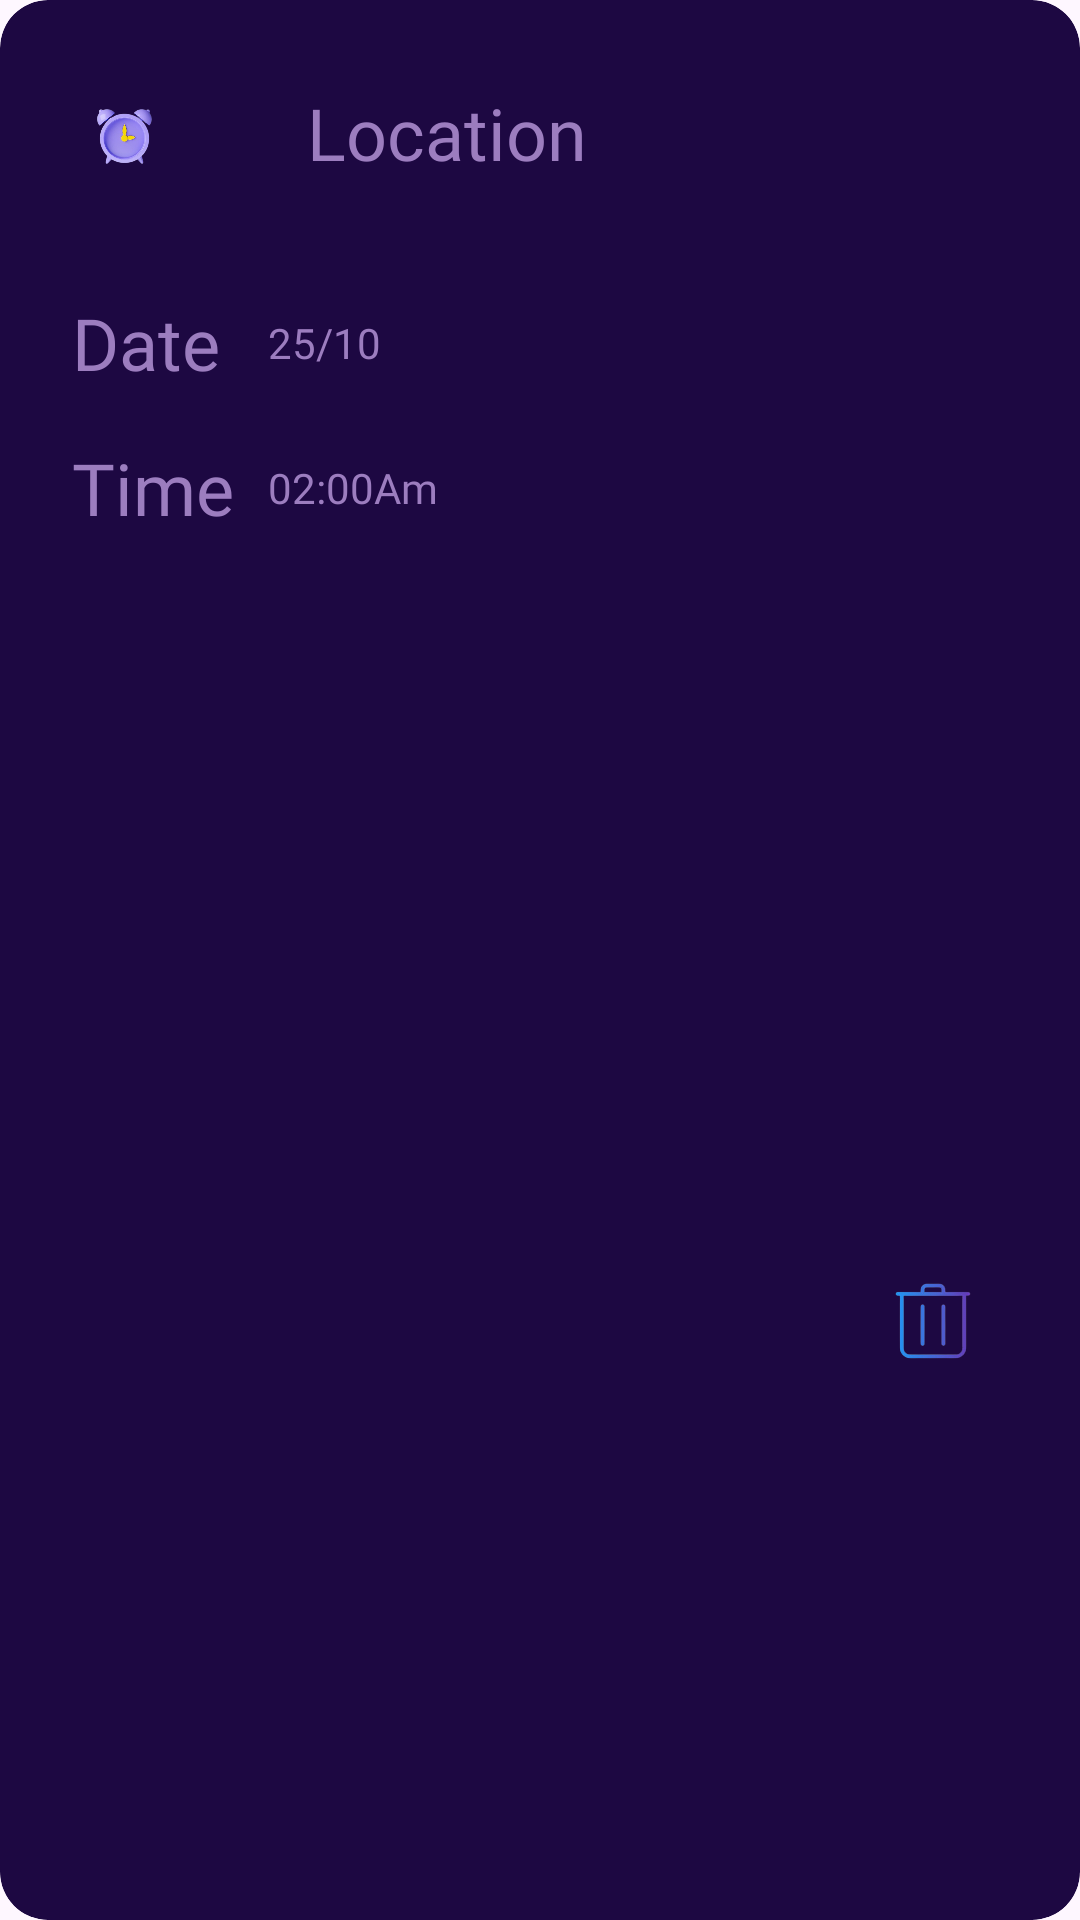

This screen was rendered from an Android layout file. Write that file and the resources it references.
<!-- AndroidManifest.xml: application theme Theme.WeatherFinalApp -->
<!-- res/layout/alert_list_card.xml -->
<?xml version="1.0" encoding="utf-8"?>
<androidx.cardview.widget.CardView xmlns:android="http://schemas.android.com/apk/res/android"
    xmlns:app="http://schemas.android.com/apk/res-auto"
    xmlns:tools="http://schemas.android.com/tools"
    android:id="@+id/alert_card_view"
    android:layout_width="match_parent"
    android:layout_height="wrap_content"
    android:layout_margin="8dp"
    app:cardBackgroundColor="@color/startColor"
    app:cardCornerRadius="16dp"
    app:cardElevation="0dp">

    <androidx.constraintlayout.widget.ConstraintLayout
        android:layout_width="match_parent"
        android:layout_height="match_parent"
        android:padding="24dp">
        


        <TextView
            android:id="@+id/tv_location_title"
            android:layout_width="148dp"
            android:layout_height="54dp"
            android:layout_marginStart="16dp"
            android:layout_marginTop="4dp"
            android:fontFamily="@font/lobster"
            android:gravity="clip_vertical|center_horizontal"
            android:text="Location"
            android:textColor="@color/move"
            android:textSize="24sp"
            app:layout_constraintStart_toEndOf="@+id/imageView2"
            app:layout_constraintTop_toTopOf="parent" />

        <ImageView
            android:id="@+id/btn_delete_alert"
            android:layout_width="50dp"
            android:layout_height="50dp"
            android:foregroundGravity="center_vertical|clip_horizontal"
            app:layout_constraintBottom_toBottomOf="parent"
            app:layout_constraintEnd_toEndOf="parent"
            app:layout_constraintTop_toTopOf="parent"
            app:layout_constraintVertical_bias="0.722"
            app:srcCompat="@drawable/delete_icon" />

        <TextView
            android:id="@+id/tv_from_title"
            android:layout_width="wrap_content"
            android:layout_height="wrap_content"
            android:layout_marginTop="16dp"
            android:fontFamily="@font/lobster"
            android:text="@string/date"
            android:textColor="@color/move"
            android:textSize="24sp"
            app:layout_constraintStart_toStartOf="parent"
            app:layout_constraintTop_toBottomOf="@+id/tv_location_title" />

        <TextView
            android:id="@+id/tv_date_value_item_list"
            android:layout_width="wrap_content"
            android:layout_height="wrap_content"
            android:layout_marginStart="16dp"
            android:fontFamily="@font/lobster"
            android:text="25/10"
            android:textColor="@color/move"
            app:layout_constraintBottom_toBottomOf="@+id/tv_from_title"
            app:layout_constraintStart_toEndOf="@+id/tv_from_title"
            app:layout_constraintTop_toTopOf="@+id/tv_from_title" />

        <TextView
            android:id="@+id/tv_time_title"
            android:layout_width="wrap_content"
            android:layout_height="wrap_content"
            android:layout_marginTop="16dp"
            android:fontFamily="@font/lobster"
            android:text="@string/time"
            android:textColor="@color/move"
            android:textSize="24sp"
            app:layout_constraintStart_toStartOf="@+id/tv_from_title"
            app:layout_constraintTop_toBottomOf="@+id/tv_from_title" />

        <TextView
            android:id="@+id/tv_time_value_item_list"
            android:layout_width="wrap_content"
            android:layout_height="wrap_content"
            android:fontFamily="@font/lobster"
            android:text="02:00Am"
            android:textColor="@color/move"
            app:layout_constraintBottom_toBottomOf="@+id/tv_time_title"
            app:layout_constraintStart_toStartOf="@+id/tv_date_value_item_list"
            app:layout_constraintTop_toTopOf="@+id/tv_time_title" />

        <ImageView
            android:id="@+id/imageView2"
            android:layout_width="35dp"
            android:layout_height="35dp"
            app:layout_constraintBottom_toBottomOf="@+id/tv_location_title"
            app:layout_constraintStart_toStartOf="parent"
            app:layout_constraintTop_toTopOf="@+id/tv_location_title"
            app:layout_constraintVertical_bias="0.0"
            app:srcCompat="@drawable/alarm_icon_3" />

    </androidx.constraintlayout.widget.ConstraintLayout>
</androidx.cardview.widget.CardView>
<!-- resources referenced by this layout -->
<resources>
  <color name="move">#9C7DBF</color>
  <color name="startColor">#1D0842</color>
  <!-- drawable alarm_icon_3: png bitmap (drawable, 100032 bytes) -->
  <!-- drawable delete_icon: png bitmap (drawable, 36929 bytes) -->
  <string name="date">Date</string>
  <string name="time">Time</string>
  <style name="Theme.WeatherFinalApp" parent="Base.Theme.WeatherFinalApp" />
  <style name="Base.Theme.WeatherFinalApp" parent="Theme.Material3.DayNight.NoActionBar">
          
          
      </style>
</resources>
